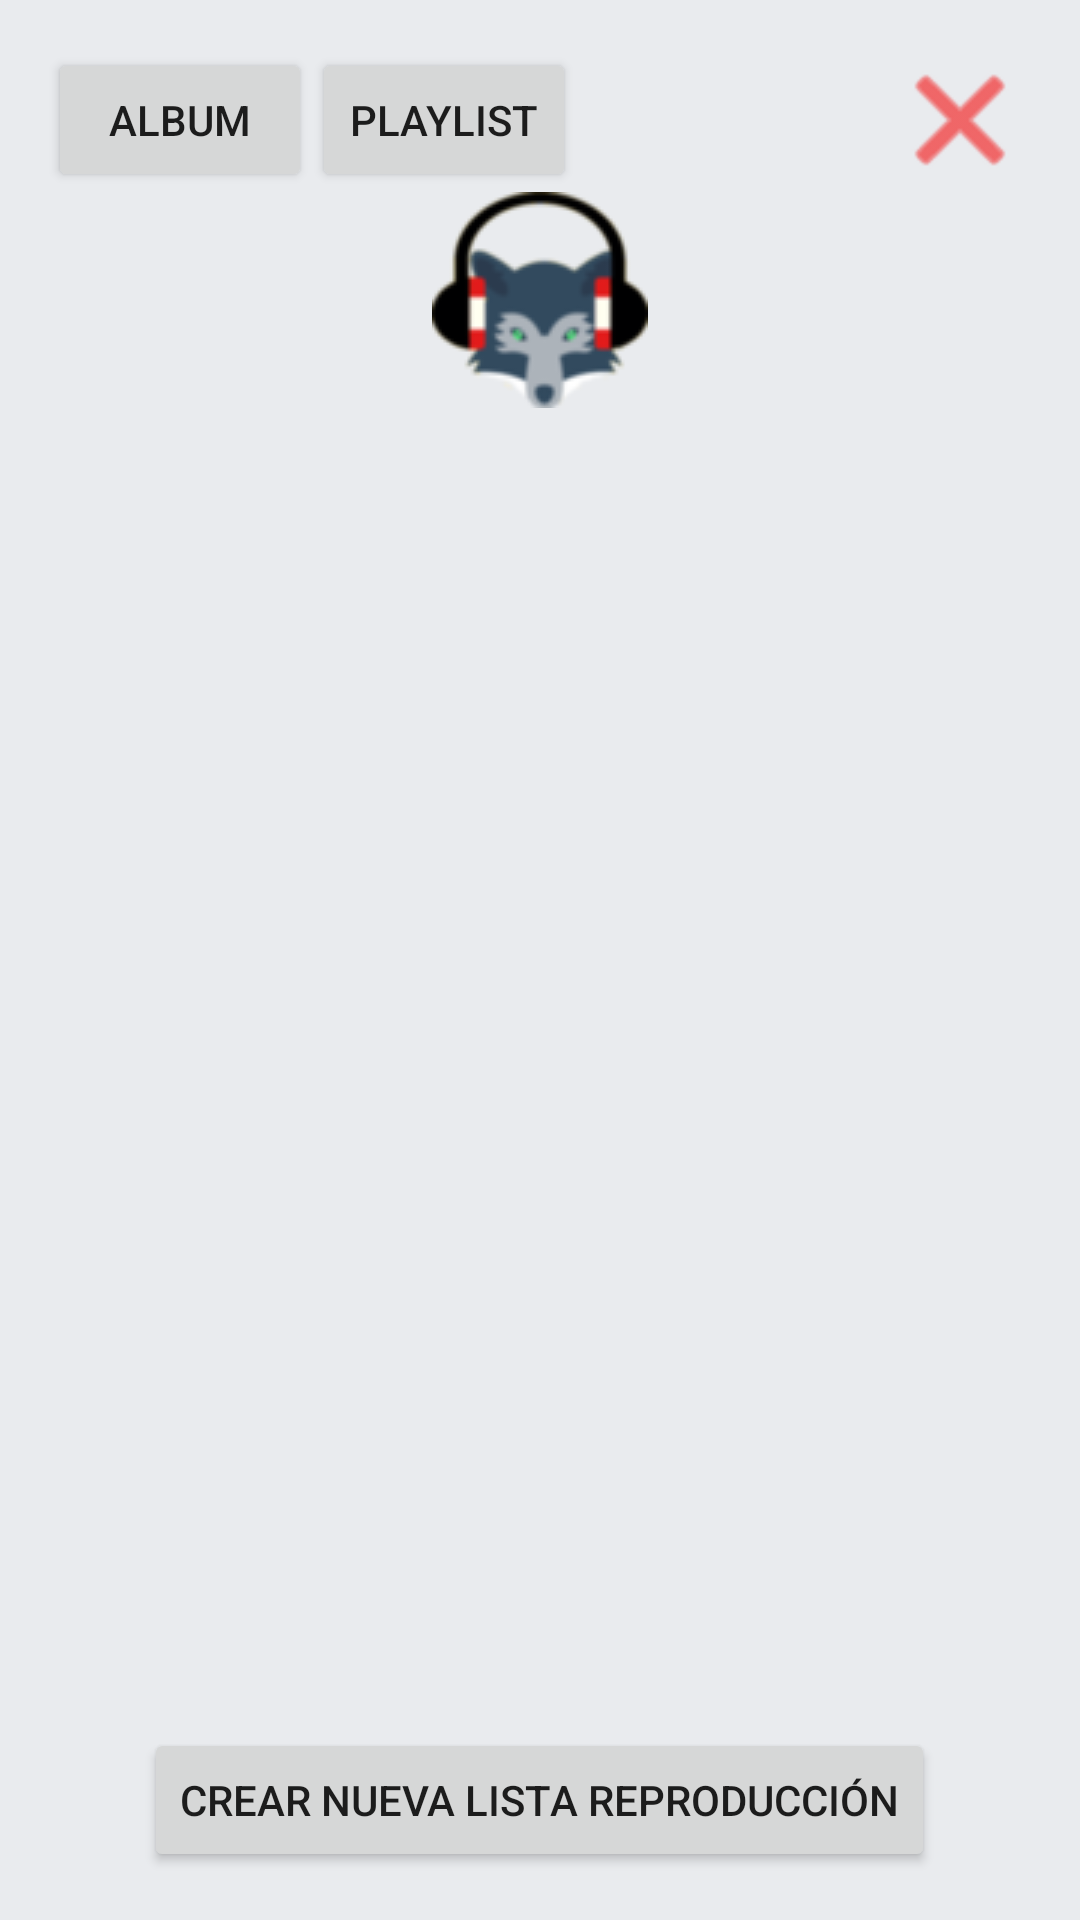

Write the Android layout XML for this screen, with the resource values it uses.
<!-- AndroidManifest.xml: application theme AppTheme -->
<!-- res/layout/activity_main.xml -->
<?xml version="1.0" encoding="utf-8"?>
<RelativeLayout xmlns:android="http://schemas.android.com/apk/res/android"



    android:layout_width="match_parent"
    android:layout_height="match_parent"
    android:paddingBottom="@dimen/activity_vertical_margin"
    android:paddingLeft="@dimen/activity_horizontal_margin"
    android:paddingRight="@dimen/activity_horizontal_margin"
    android:paddingTop="@dimen/activity_vertical_margin"

    android:background="@color/colorPrimaryDark">

    <Button
        style="?android:attr/buttonStyleSmall"
        android:layout_width="wrap_content"
        android:layout_height="wrap_content"
        android:id="@+id/Salir"
        android:layout_alignParentTop="true"
        android:layout_alignParentRight="true"
        android:layout_alignParentEnd="true"
        android:background="@android:drawable/ic_menu_close_clear_cancel"
        android:backgroundTint="#f40e0e" />

    <ImageView
        android:layout_width="wrap_content"
        android:layout_height="wrap_content"
        android:id="@+id/imageView"
        android:visibility="visible"
        android:background="@drawable/icono"
        android:adjustViewBounds="false"
        android:layout_gravity="center_horizontal"
        android:layout_alignWithParentIfMissing="false"
        android:layout_below="@+id/Ver_PlayList"
        android:layout_centerHorizontal="true" />

    <ListView
        android:layout_width="wrap_content"
        android:layout_height="wrap_content"
        android:id="@+id/listViewAlbun"
        android:layout_below="@+id/imageView"
        android:layout_alignParentLeft="true"
        android:layout_alignParentStart="true"
        android:layout_above="@+id/crearnuevalistarep" />

    <Button
        style="?android:attr/buttonStyleSmall"
        android:layout_width="wrap_content"
        android:layout_height="wrap_content"
        android:text="Crear nueva lista reproducción"
        android:id="@+id/crearnuevalistarep"
        android:layout_alignParentBottom="true"
        android:layout_centerHorizontal="true" />

    <Button
        android:layout_width="wrap_content"
        android:layout_height="wrap_content"
        android:text="Album"
        android:id="@+id/VerAlbum"
        android:layout_alignBaseline="@+id/Ver_PlayList"
        android:layout_alignBottom="@+id/Ver_PlayList"
        android:layout_alignParentLeft="true"
        android:layout_alignParentStart="true" />

    <Button
        android:layout_width="wrap_content"
        android:layout_height="wrap_content"
        android:text="PlayList"
        android:id="@+id/Ver_PlayList"
        android:layout_alignBaseline="@+id/Salir"
        android:layout_alignBottom="@+id/Salir"
        android:layout_toRightOf="@+id/VerAlbum"
        android:layout_toEndOf="@+id/VerAlbum" />

</RelativeLayout>
<!-- resources referenced by this layout -->
<resources>
  <color name="colorPrimaryDark">#e9ebee</color>
  <dimen name="activity_horizontal_margin">16dp</dimen>
  <dimen name="activity_vertical_margin">16dp</dimen>
  <!-- drawable icono: png bitmap (drawable, 7860 bytes) -->
  <style name="AppTheme" parent="Theme.AppCompat.Light.DarkActionBar">
          
          <item name="colorPrimary">@color/colorPrimary</item>
          <item name="colorPrimaryDark">@color/colorPrimaryDark</item>
          <item name="colorAccent">@color/colorAccent</item>
      </style>
  <color name="colorPrimary">#3F51B5</color>
  <color name="colorAccent">#FF4081</color>
</resources>
